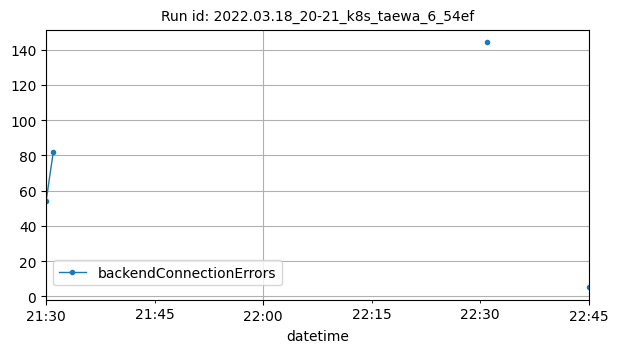

Values plotted in this chart, from the file beside it:
datetime, backendConnectionErrors
2022-03-18T21:30:00Z, 54
2022-03-18T21:31:00Z, 82
2022-03-18T22:31:00Z, 144
2022-03-18T22:45:00Z, 5
